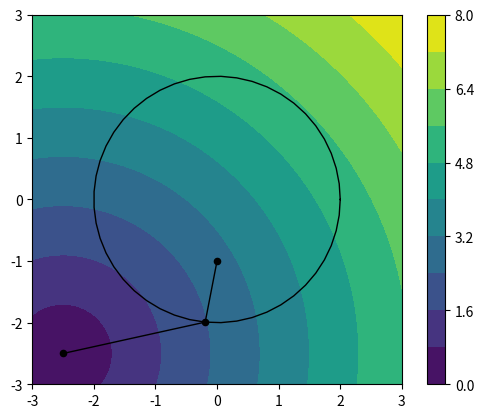

Generate this figure with matplotlib:


import itertools as it
import numpy as np
import matplotlib.pyplot as plt
import scipy.optimize

#plt.ion()

eta0 = 1
eta1 = 10

r = 3
R = 2

xsrc, ysrc = -2.5, -2.5
xhat, yhat = 0, -1

Theta = np.linspace(0, 2*np.pi)
Xcirc, Ycirc = R*np.cos(Theta), R*np.sin(Theta)

def get_opt_on_circ(x, y):
    def f(theta):
        xth, yth = R*np.cos(theta), R*np.sin(theta)
        return eta0*np.sqrt((xth - xsrc)**2 + (yth - ysrc)**2) \
            + eta1*np.sqrt((x - xth)**2 + (y - yth)**2)
    theta_opt = scipy.optimize.minimize_scalar(f, None, None).x
    return R*np.cos(theta_opt), R*np.sin(theta_opt), f(theta_opt)

xopt, yopt, tau_opt = get_opt_on_circ(xhat, yhat)

N = 65
X, Y = np.meshgrid(np.linspace(-r, r, N),
                   np.linspace(-r, r, N),
                   indexing='xy')
Tau = np.empty_like(X)
for i, j in it.product(range(N), range(N)):
    x, y = X[i, j], Y[i, j]
    tau_direct = eta0*np.sqrt((x - xsrc)**2 + (y - ysrc)**2)
    x_opt, y_opt, tau_opt = get_opt_on_circ(x, y)

    # 1. if tau_direct ray doesn't intersect circle, use tau_direct
    # 2. if tangent vectors on boundary point into circle, use tau_opt
    # 3. are there are any cases we've missed at this point?

    Tau[i, j] = tau_direct

plt.figure()
plt.contourf(X, Y, Tau, levels=11)
plt.colorbar()
plt.plot(Xcirc, Ycirc, c='k', linewidth=1, zorder=2)
plt.scatter(xsrc, ysrc, s=20, c='k', zorder=2)
plt.scatter(xhat, yhat, s=20, c='k', zorder=2)
plt.scatter(xopt, yopt, s=20, c='k', zorder=2)
plt.plot([xsrc, xopt, xhat], [ysrc, yopt, yhat], c='k', linewidth=1, zorder=2)
plt.xlim(-r, r)
plt.ylim(-r, r)
plt.gca().set_aspect('equal')
plt.show()
